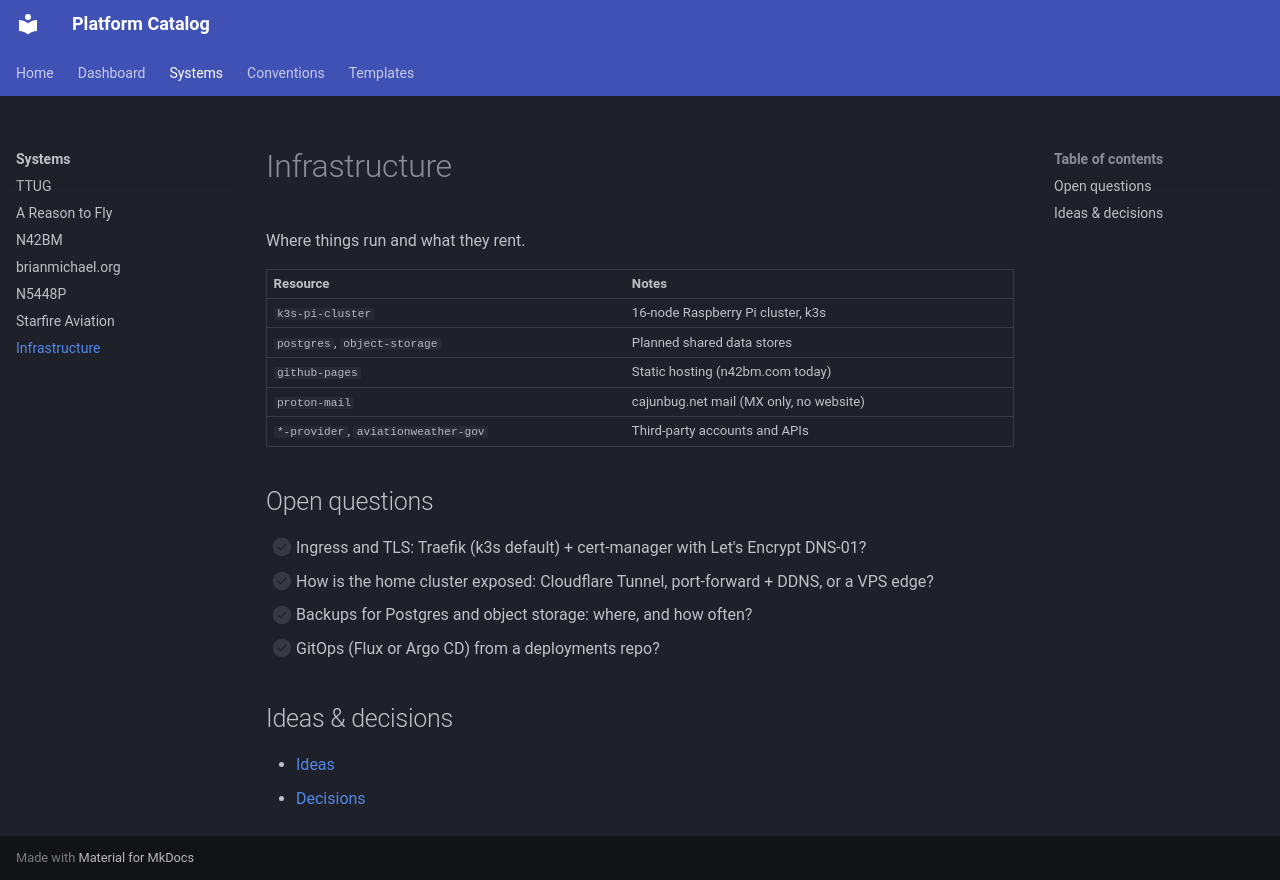

repository: briansmichael/platform-catalog · page: systems/infrastructure/index.html · generator: mkdocs

# Infrastructure

Where things run and what they rent.

| Resource | Notes |
|---|---|
| `k3s-pi-cluster` | 16-node Raspberry Pi cluster, k3s |
| `postgres`, `object-storage` | Planned shared data stores |
| `github-pages` | Static hosting (n42bm.com today) |
| `proton-mail` | cajunbug.net mail (MX only, no website) |
| `*-provider`, `aviationweather-gov` | Third-party accounts and APIs |

## Open questions

- [ ] Ingress and TLS: Traefik (k3s default) + cert-manager with Let's Encrypt DNS-01?
- [ ] How is the home cluster exposed: Cloudflare Tunnel, port-forward + DDNS, or a VPS edge?
- [ ] Backups for Postgres and object storage: where, and how often?
- [ ] GitOps (Flux or Argo CD) from a deployments repo?

## Ideas & decisions

- [Ideas](ideas/README.md)
- [Decisions](decisions/README.md)
